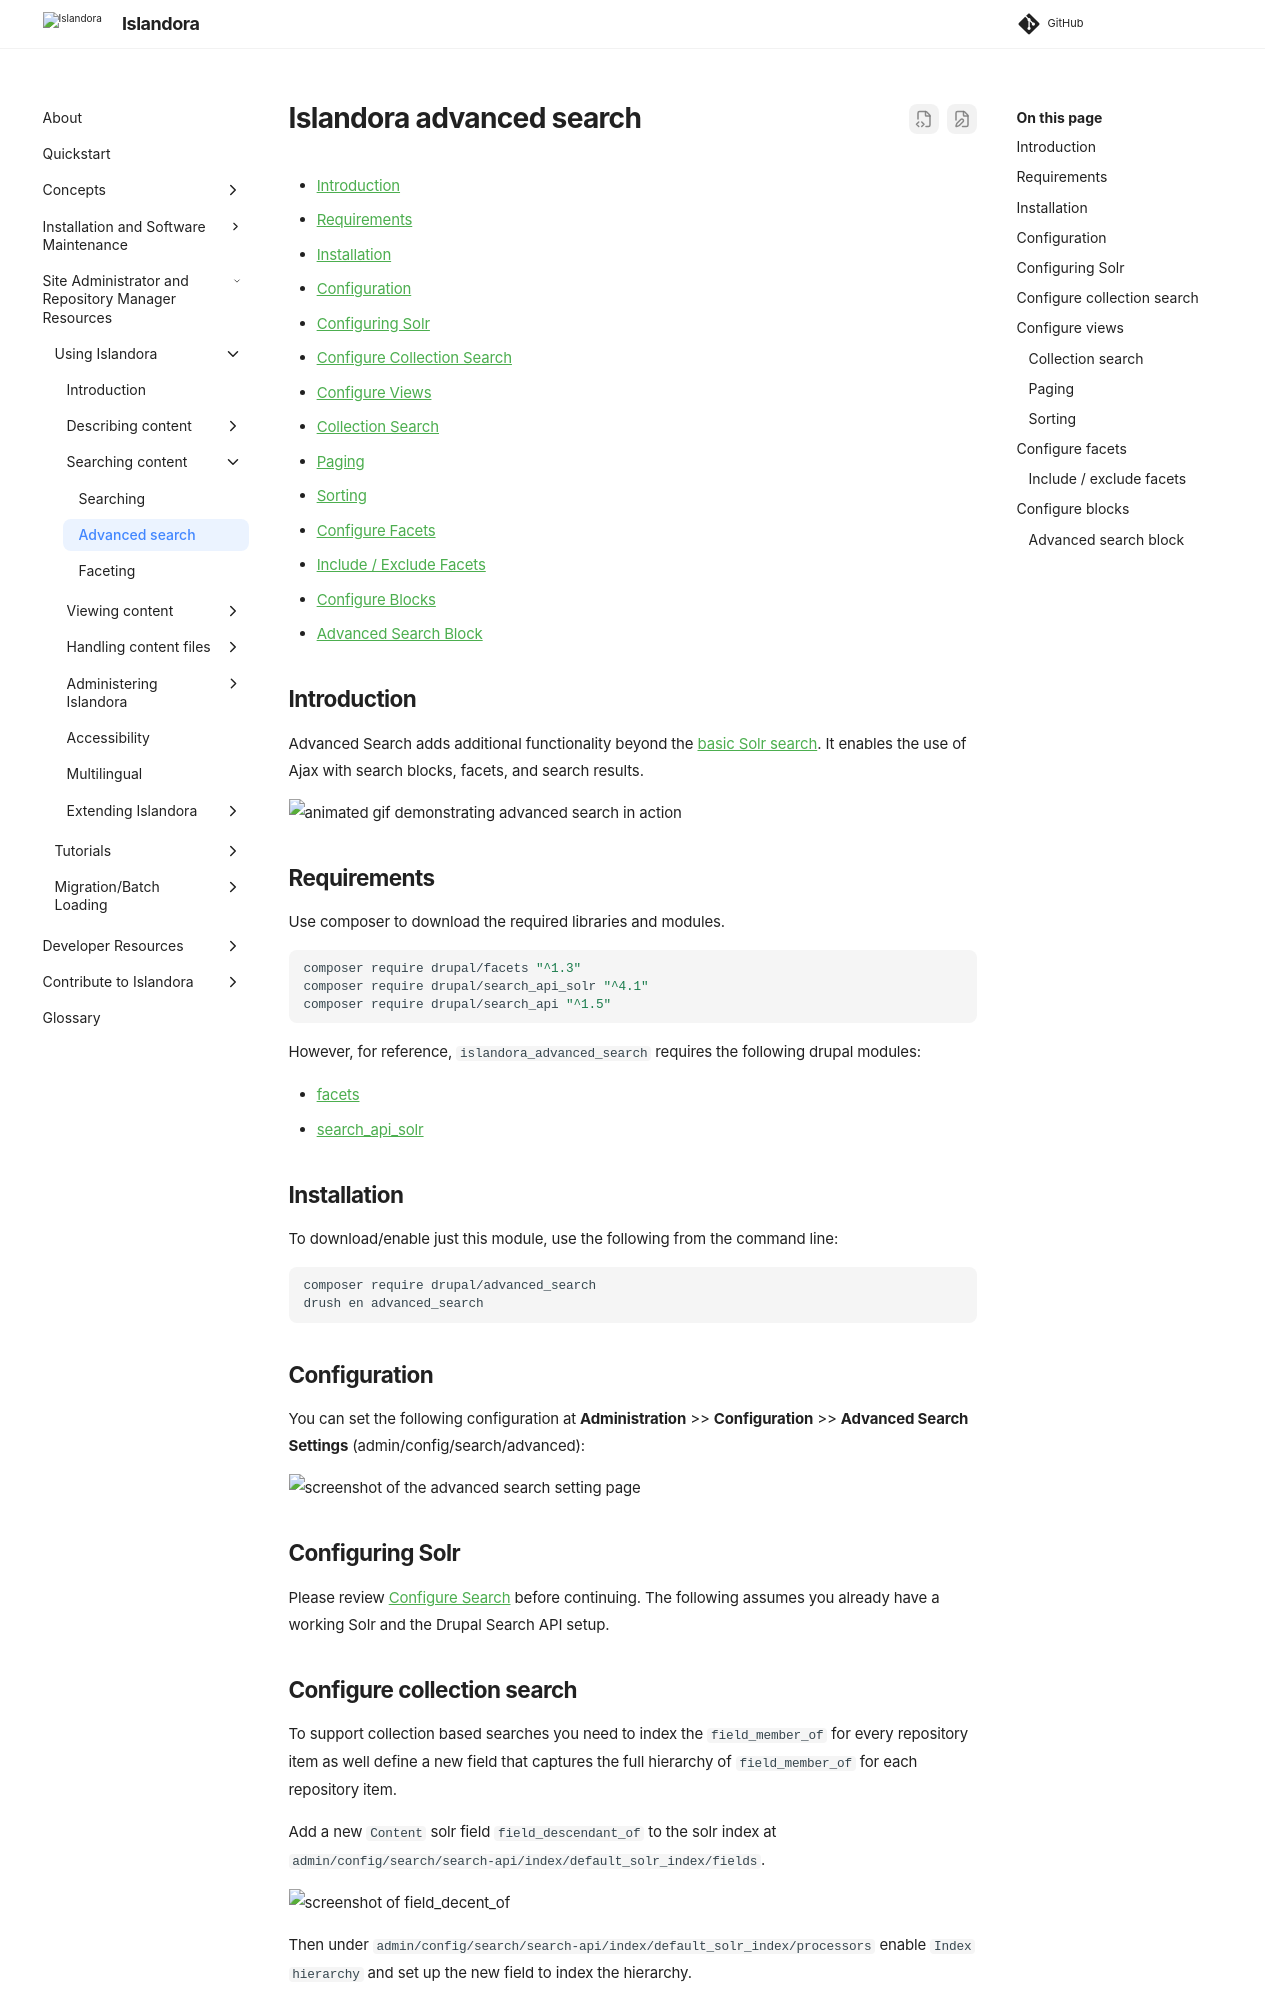

repository: Islandora/documentation · page: pr-preview/pr-2438/user-documentation/advanced-search/index.html · generator: mkdocs

# Islandora advanced search

- [Introduction](#introduction)
- [Requirements](#requirements)
- [Installation](#installation)
- [Configuration](#configuration)
- [Configuring Solr](#configuring-solr)
- [Configure Collection Search](#configure-collection-search)
- [Configure Views](#configure-views)
  - [Collection Search](#collection-search)
  - [Paging](#paging)
  - [Sorting](#sorting)
- [Configure Facets](#configure-facets)
  - [Include / Exclude Facets](#include-exclude-facets)
- [Configure Blocks](#configure-blocks)
  - [Advanced Search Block](#advanced-search-block)


## Introduction

Advanced Search adds additional functionality beyond the [basic Solr search](searching.md). It enables the use
of Ajax with search blocks, facets, and search results.

![animated gif demonstrating advanced search in action](../assets/advanced_search_demo.gif)

## Requirements

Use composer to download the required libraries and modules.

```bash
composer require drupal/facets "^1.3"
composer require drupal/search_api_solr "^4.1"
composer require drupal/search_api "^1.5"
```

However, for reference, `islandora_advanced_search` requires the following
drupal modules:

- [facets](https://www.drupal.org/project/facets)
- [search_api_solr](https://www.drupal.org/project/search_api_solr)

## Installation

To download/enable just this module, use the following from the command line:

```bash
composer require drupal/advanced_search
drush en advanced_search
```

## Configuration

You can set the following configuration at **Administration** >> **Configuration** >> **Advanced Search Settings**
(admin/config/search/advanced):

![screenshot of the advanced search setting page](../assets/islandora_advanced_search_settings.png)

## Configuring Solr

Please review
[Configure Search](searching.md) before continuing. The following assumes you already have a working Solr and the
Drupal Search API setup.

## Configure collection search

To support collection based searches you need to index the `field_member_of` for
every repository item as well define a new field that captures the full
hierarchy of `field_member_of` for each repository item.

Add a new `Content` solr field `field_descendant_of` to the solr index at
`admin/config/search/search-api/index/default_solr_index/fields`.

![screenshot of field_decent_of](../assets/advanced_search_field_decedent_of.png)

Then under `admin/config/search/search-api/index/default_solr_index/processors`
enable `Index hierarchy` and set up the new field to index the hierarchy.

![screenshot of checked checkbox](../assets/advanced_search_enable_index_hierarchy.png)

![screenshot of processor setting options](../assets/advanced_search_enable_index_hierarchy_processor.png)

The field can now be used limit a search to all the descendants of a given object.

!!! note "Re-Indexing"
    You may have to re-index to make sure the field is populated.
